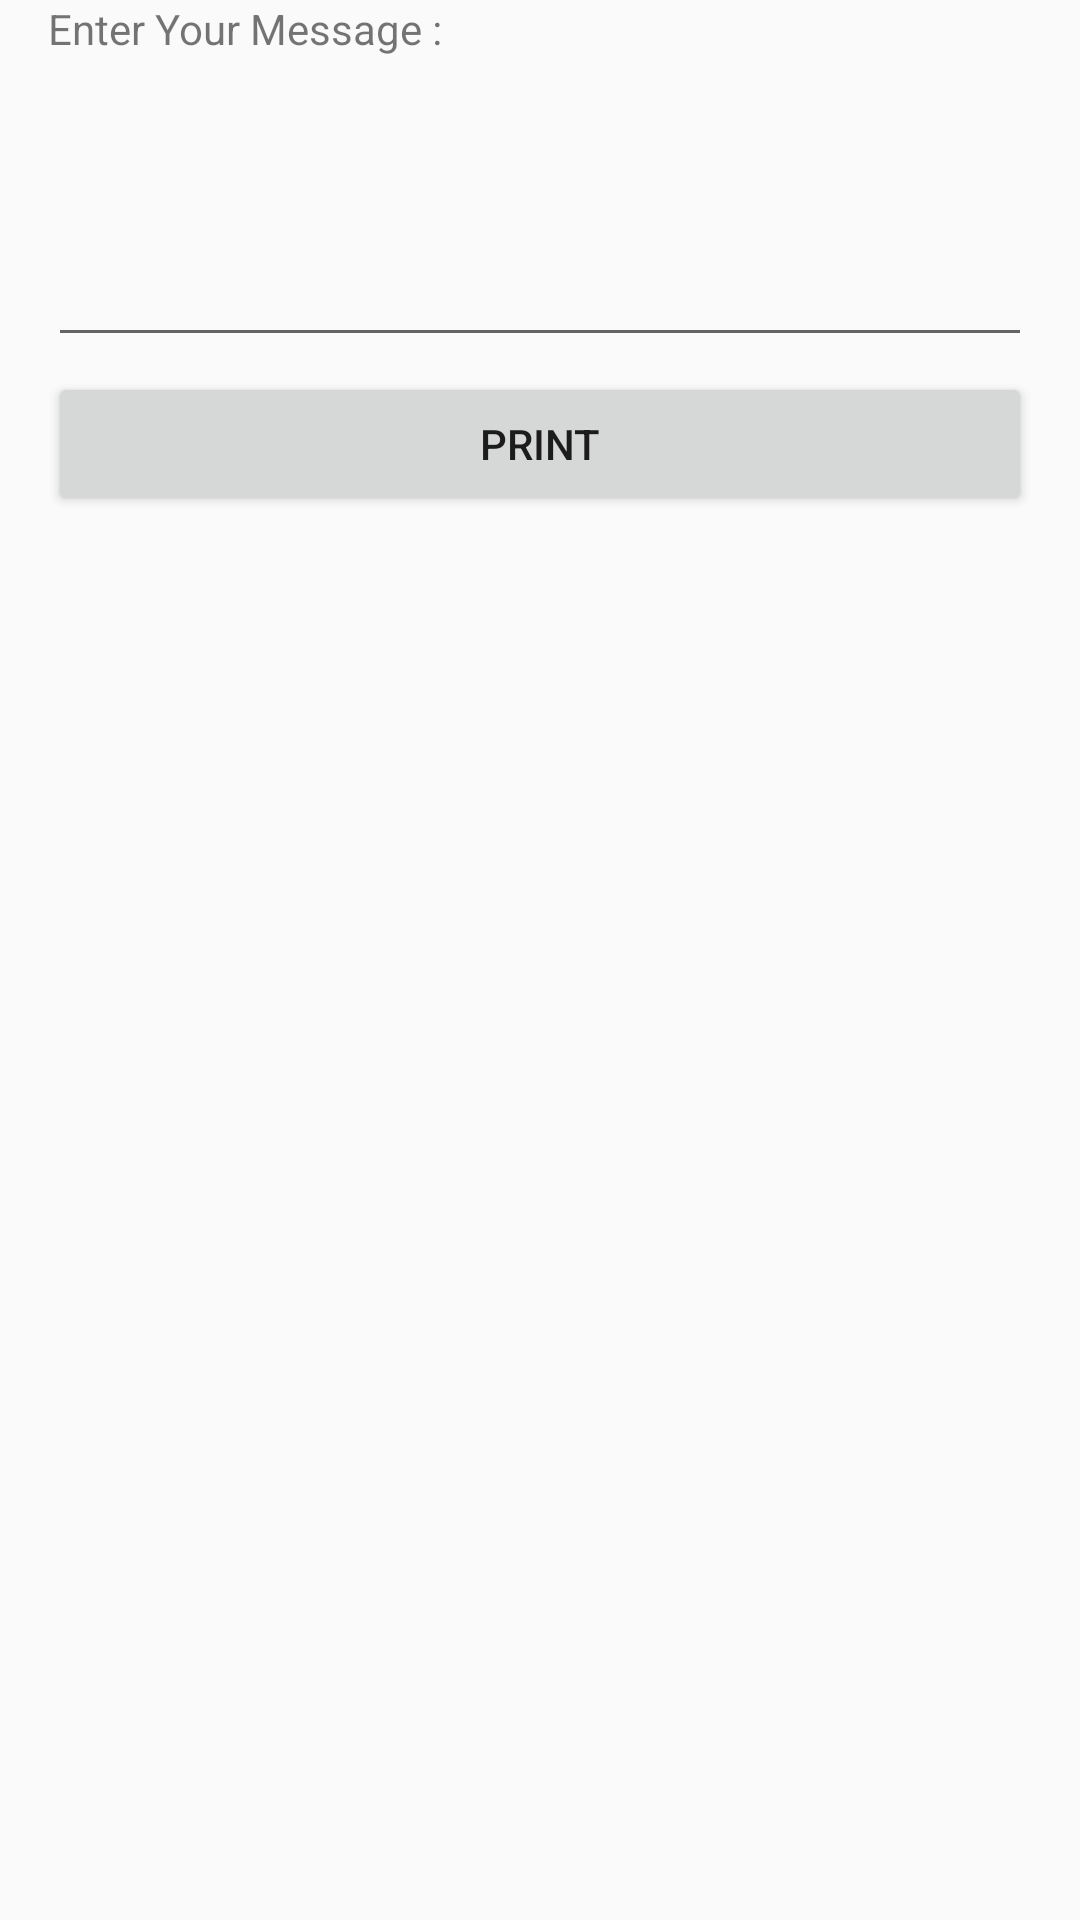

This screen was rendered from an Android layout file. Write that file and the resources it references.
<!-- AndroidManifest.xml: application theme AppTheme -->
<!-- res/layout/activity_blue_tooth_printer.xml -->
<?xml version="1.0" encoding="utf-8"?>
<RelativeLayout xmlns:android="http://schemas.android.com/apk/res/android"
    android:layout_width="fill_parent"
    android:layout_height="fill_parent"
    android:paddingLeft="16dp"
    android:paddingRight="16dp" >

    <TextView
        android:id="@+id/msgtextlbl"
        android:layout_width="match_parent"
        android:layout_height="wrap_content"
        android:text="Enter Your Message : " >
    </TextView>

    <EditText
        android:id="@+id/message"
        android:layout_width="fill_parent"
        android:layout_height="100dp"
        android:layout_below="@+id/msgtextlbl"
        android:text="" >
    </EditText>

    <Button
        android:id="@+id/printButton"
        android:layout_width="fill_parent"
        android:layout_height="wrap_content"
        android:layout_below="@+id/message"
        android:layout_marginTop="5dip"
        android:layout_centerHorizontal="true"
        android:text="Print" >
    </Button>
</RelativeLayout>
<!-- resources referenced by this layout -->
<resources>
  <style name="AppTheme" parent="Theme.AppCompat.Light.DarkActionBar">
          
      </style>
</resources>
